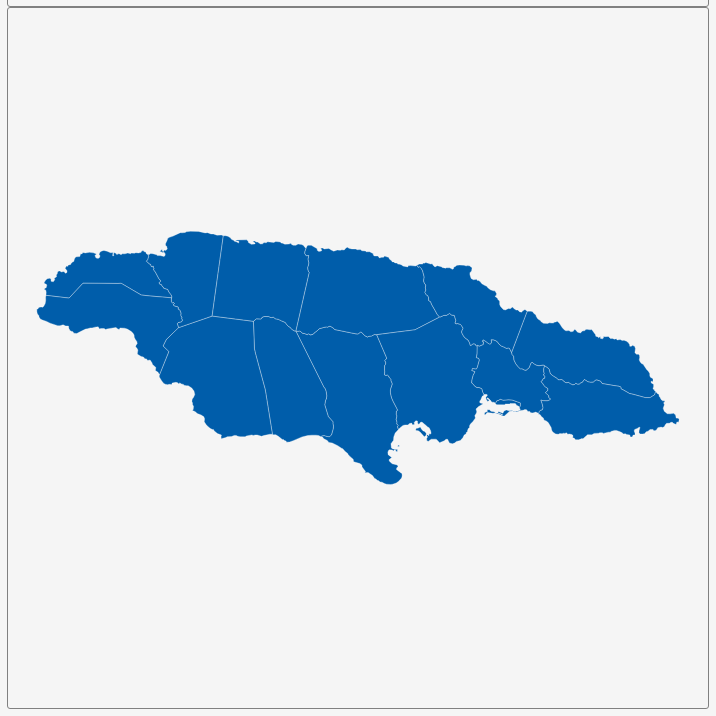
D3 v3 page, settled after 360 driven frames (6 s of simulated time); the page loaded 1 data file(s).


        var dim = 700;
        const center = {
            "lng": -77.2757,
            "lat": 18.1153
        };
        var scale = 18702;

        var title = document.getElementById('title');
        title.style.width = dim;
        title.style.marginLeft = "calc(50% - " + (dim / 2) + "px)";
        var map = document.getElementById('map')
        map.style.width = dim;
        map.style.marginLeft = "calc(50% - " + (dim / 2) + "px)";

        var tooltip = d3
            .select("#map")
            .append("div")
            .attr("class", "tooltip")
            .attr("opacity", 0);
        var width = dim,
            height = dim;

        var svg = d3.select("#map")
            .append("svg")
            .attr("width", width)
            .attr("height", height);

        scale = scale * .9;// to give 5% padding on each side
        var projection = d3.geo.mercator()
            .center([center.lng, center.lat])
            .scale(scale)
            .translate([width / 2, height / 2]);
        var geoPath = d3.geo.path()
            .projection(projection);

        var g = svg.append("g");
        d3.json("geosource.json", function (json) {
            g.selectAll("path")
                .data(json.features)
                .enter()
                .append("path")
                .attr("d", geoPath)
                .attr("class", "polygon")
                .on("mouseover", mouseover)
                .on("mouseout", mouseout)
                .on("mousemove", mousemove);

            svg.call(d3.behavior.zoom().on("zoom", () => {
                g.attr("transform", "translate(" + d3.event.translate.join(",") + ")scale(" + d3.event.scale + ")");
            }));
        });
        function mouseover(d) {
            d3.select(this).attr("class", "hover");
            tooltip.style("opacity", 0.9);
            tooltip.html((d.properties.NAME_1 && "<b>" + d.properties.NAME_1 + "</b><br>" || '') +
                (d.properties.ENGTYPE_1 && d.properties.ENGTYPE_1));
        }
        function mouseout(d) {
            d3.select(this).attr("class", "polygon");
            tooltip.style("opacity", 0);
        }
        function mousemove(d) {
            tooltip.style({
                left: function () {
                    if (d3.event.pageX > 800) {
                        return d3.event.pageX - 180 + "px";
                    } else {
                        return d3.event.pageX + 23 + "px";
                    }
                },
                top: d3.event.pageY - 20 + "px",
            });
        }
    

### data: geosource.json
{
 "type": "FeatureCollection",
 "features": [
  {
   "type": "Feature",
   "geometry": {
    "type": "MultiPolygon",
    "coordinates": "[... 2 items]"
   },
   "properties": {
    "GID_0": "JAM",
    "NAME_0": "Jamaica",
    "GID_1": "JAM.1_1",
    "NAME_1": "Clarendon",
    "VARNAME_1": "",
    "NL_NAME_1": "",
    "TYPE_1": "Parish",
    "ENGTYPE_1": "Parish",
    "CC_1": "",
    "HASC_1": "JM.CL"
   }
  },
  {
   "type": "Feature",
   "geometry": {
    "type": "Polygon",
    "coordinates": "[... 1 items]"
   },
   "properties": {
    "GID_0": "JAM",
    "NAME_0": "Jamaica",
    "GID_1": "JAM.2_1",
    "NAME_1": "Hanover",
    "VARNAME_1": "",
    "NL_NAME_1": "",
    "TYPE_1": "Parish",
    "ENGTYPE_1": "Parish",
    "CC_1": "",
    "HASC_1": "JM.HA"
   }
  },
  {
   "type": "Feature",
   "geometry": {
    "type": "Polygon",
    "coordinates": "[... 1 items]"
   },
   "properties": {
    "GID_0": "JAM",
    "NAME_0": "Jamaica",
    "GID_1": "JAM.3_1",
    "NAME_1": "Kingston",
    "VARNAME_1": "Kingston and Port Royal",
    "NL_NAME_1": "",
    "TYPE_1": "Parish",
    "ENGTYPE_1": "Parish",
    "CC_1": "",
    "HASC_1": "JM.KI"
   }
  },
  {
   "type": "Feature",
   "geometry": {
    "type": "Polygon",
    "coordinates": "[... 1 items]"
   },
   "properties": {
    "GID_0": "JAM",
    "NAME_0": "Jamaica",
    "GID_1": "JAM.4_1",
    "NAME_1": "Manchester",
    "VARNAME_1": "",
    "NL_NAME_1": "",
    "TYPE_1": "Parish",
    "ENGTYPE_1": "Parish",
    "CC_1": "",
    "HASC_1": "JM.MA"
   }
  },
  {
   "type": "Feature",
   "geometry": {
    "type": "Polygon",
    "coordinates": "[... 1 items]"
   },
   "properties": {
    "GID_0": "JAM",
    "NAME_0": "Jamaica",
    "GID_1": "JAM.5_1",
    "NAME_1": "Portland",
    "VARNAME_1": "",
    "NL_NAME_1": "",
    "TYPE_1": "Parish",
    "ENGTYPE_1": "Parish",
    "CC_1": "",
    "HASC_1": "JM.PO"
   }
  },
  {
   "type": "Feature",
   "geometry": {
    "type": "Polygon",
    "coordinates": "[... 1 items]"
   },
   "properties": {
    "GID_0": "JAM",
    "NAME_0": "Jamaica",
    "GID_1": "JAM.6_1",
    "NAME_1": "Saint Andrew",
    "VARNAME_1": "",
    "NL_NAME_1": "",
    "TYPE_1": "Parish",
    "ENGTYPE_1": "Parish",
    "CC_1": "",
    "HASC_1": "JM.SD"
   }
  },
  {
   "type": "Feature",
   "geometry": {
    "type": "Polygon",
    "coordinates": "[... 1 items]"
   },
   "properties": {
    "GID_0": "JAM",
    "NAME_0": "Jamaica",
    "GID_1": "JAM.7_1",
    "NAME_1": "Saint Ann",
    "VARNAME_1": "",
    "NL_NAME_1": "",
    "TYPE_1": "Parish",
    "ENGTYPE_1": "Parish",
    "CC_1": "",
    "HASC_1": "JM.SN"
   }
  },
  {
   "type": "Feature",
   "geometry": {
    "type": "MultiPolygon",
    "coordinates": "[... 2 items]"
   },
   "properties": {
    "GID_0": "JAM",
    "NAME_0": "Jamaica",
    "GID_1": "JAM.8_1",
    "NAME_1": "Saint Catherine",
    "VARNAME_1": "",
    "NL_NAME_1": "",
    "TYPE_1": "Parish",
    "ENGTYPE_1": "Parish",
    "CC_1": "",
    "HASC_1": "JM.SC"
   }
  },
  "... 6 more items"
 ]
}